Dataset: Data (GitHub, carranzaevolve/recono). Classes: 19 Crimes, 4 Soles, 4 Soles variant 1, 4 Soles variant 2, 4 Soles variant 3, 4 Soles variant 4, 4 Soles variant 6, Bacardi, Beringer, Bodegas Franco Espanolas, Campo Viejo, Casillero del Diablo, Concha Toro Lambrusco, Concha Toro Reservado, Concha Toro Trio, Cune, Josh, La Cetto, La Redonda, La Redonda variant 2, Martini, Moet and Chandon, Monte Xanic, Pata Negra, Riunite, Robert Mondavi, Sangre de Cristo, Santa Julia, Santa Rita, Siglo, Sol y Nieve, Sutter Home, Trivento, varios variant 1, Vina Maipo, World Table, Yellow Tail, Alma Mora, Andre, Anis Mico, Apothic, Barefoot, Boones, California Valle blanco, California Valle tinto, Caribe Cooler, Caribe Cooler Ultra, Carlo Rossi, Carlo Rossi fruit red, Carlo Rossi red, Carlo Rossi white, Carlo Rossi rosso frescato, Carnivor, Carnivor cabernet sauvignon, Codorniu, Conti licor, Controy licor naranja, Cool Wine, Cool Wine blanco, Cool Wine fruity blanco, Cool Wine fruity rosado, Cool Wine fruity tinto, Cool Wine rosado, Cool Wine tinto, Dark Horse, Dark Horse cabernet, Dark Horse chardonnay, Dark Horse merlot, Dark Horse rose, Don Simon white, Ederra, Ederra crianza, Ederra reserva, Ederra roble, Flamingo licor, Gallo, Gallo Family, Gallo Family cabernet, Gallo Family chardonnay, Gallo Family merlot, Gallo Family vin white, Gato Negro, Ghost, Ghost Pines, Glen Bays, Jarabe Madrilena, JP Chenet, Las Moras, Los Intocables, Los Pasos, Louis Martini, MacMurray pinot noir, Medusa Gomichela, Medusa Ultravioleta, Mirassou, Mora, Rompope Holandes, Ron Antillano, Santa Helena, Santa Helena cabernet, Santa Helena carmenere, Santa Helena chardonnay, Santa Helena gran reserva cabernet, Santa Helena gran vino, Santa Helena gran vino rose, Santa Helena gran vino tinto, Santa Helena reserva merlot, Santa Helena rose, Santa Helena varietal cabernet sauvignon, Santa Helena varietal carmenere, Santa Helena varietal chardonnay, Santa Helena varietal merlot, San Telmo, San Telmo cabernet, San Telmo malbec, San Telmo rosado, Septima, Tarapaca, Tequila Jarana, Tequila Mayorazgo, Tequila Viuda de Romero, Tarapaca gran reserva cabernet, Tarapaca gran reserva carmenere, Tarapaca reserva cabernet, Tarapaca reserva carmenere, Trapiche, Tres Coronas, Vodka Karat.

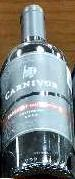
Label: Carnivor

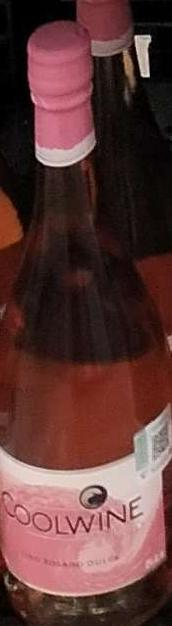
Label: Cool Wine

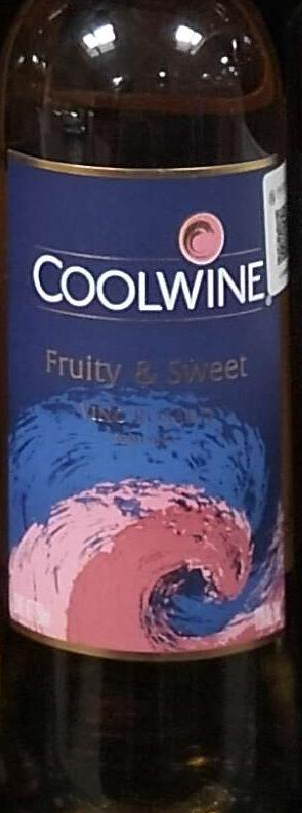
Label: Cool Wine fruity rosado

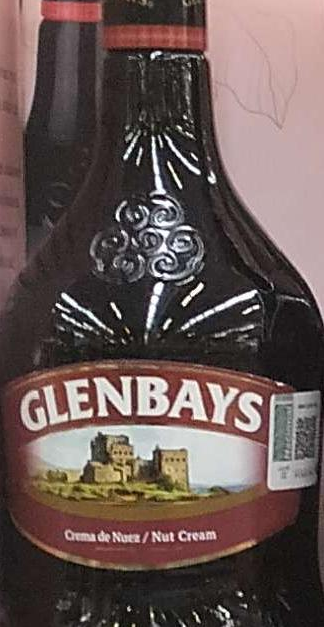
Label: Glen Bays

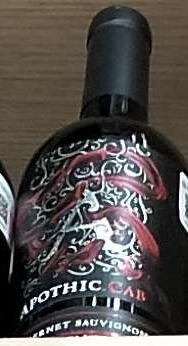
Label: Apothic

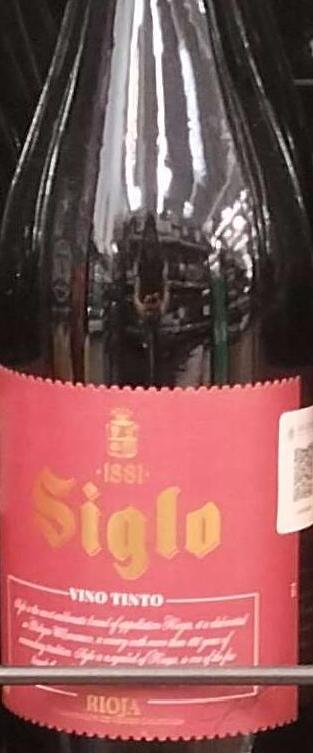
Label: Siglo
